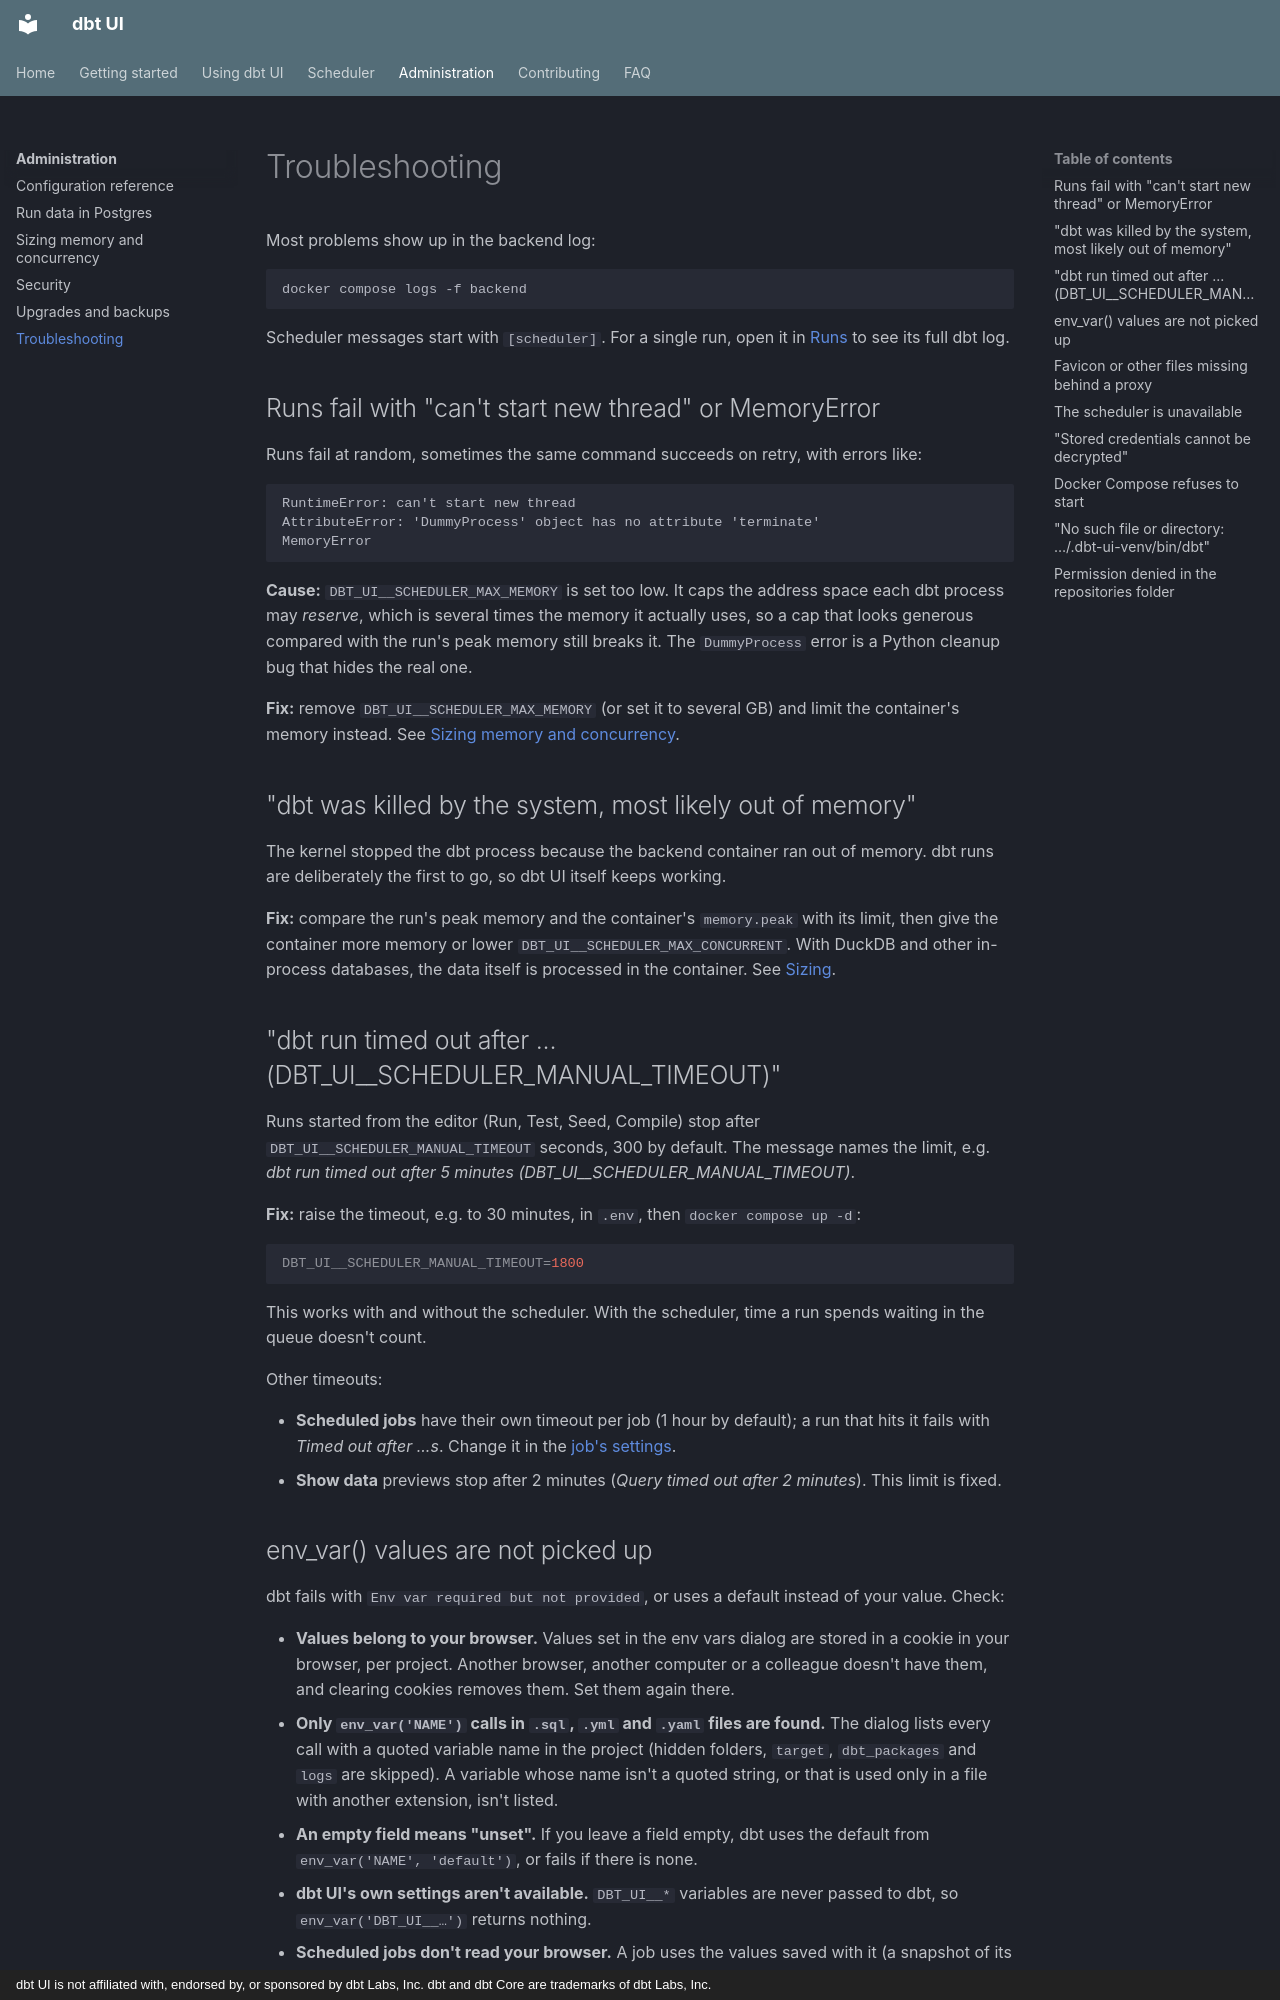

repository: data-diving/dbt-ui · page: admin/troubleshooting/index.html · generator: mkdocs · copyright: dbt UI is not affiliated with, endorsed by, or sponsored by dbt Labs, Inc. dbt and dbt Core are trademarks of dbt Labs, Inc.

# Troubleshooting

Most problems show up in the backend log:

```bash
docker compose logs -f backend
```

Scheduler messages start with `[scheduler]`. For a single run, open it in [Runs](../scheduler/runs.md) to see its full dbt log.

## Runs fail with "can't start new thread" or MemoryError

Runs fail at random, sometimes the same command succeeds on retry, with errors like:

```text
RuntimeError: can't start new thread
AttributeError: 'DummyProcess' object has no attribute 'terminate'
MemoryError
```

**Cause:** `DBT_UI__SCHEDULER_MAX_MEMORY` is set too low. It caps the address space each dbt process may *reserve*, which is several times the memory it actually uses, so a cap that looks generous compared with the run's peak memory still breaks it. The `DummyProcess` error is a Python cleanup bug that hides the real one.

**Fix:** remove `DBT_UI__SCHEDULER_MAX_MEMORY` (or set it to several GB) and limit the container's memory instead. See [Sizing memory and concurrency](sizing.md#dbt_ui__scheduler_max_memory-is-not-a-ram-limit).

## "dbt was killed by the system, most likely out of memory"

The kernel stopped the dbt process because the backend container ran out of memory. dbt runs are deliberately the first to go, so dbt UI itself keeps working.

**Fix:** compare the run's peak memory and the container's `memory.peak` with its limit, then give the container more memory or lower `DBT_UI__SCHEDULER_MAX_CONCURRENT`. With DuckDB and other in-process databases, the data itself is processed in the container. See [Sizing](sizing.md#reading-real-memory-use).

## "dbt run timed out after ... (DBT_UI__SCHEDULER_MANUAL_TIMEOUT)" { #dbt-run-timed-out }

Runs started from the editor (Run, Test, Seed, Compile) stop after `DBT_UI__SCHEDULER_MANUAL_TIMEOUT` seconds, 300 by default. The message names the limit, e.g. *dbt run timed out after 5 minutes (DBT_UI__SCHEDULER_MANUAL_TIMEOUT)*.

**Fix:** raise the timeout, e.g. to 30 minutes, in `.env`, then `docker compose up -d`:

```bash
DBT_UI__SCHEDULER_MANUAL_TIMEOUT=1800
```

This works with and without the scheduler. With the scheduler, time a run spends waiting in the queue doesn't count.

Other timeouts:

- **Scheduled jobs** have their own timeout per job (1 hour by default); a run that hits it fails with *Timed out after ...s*. Change it in the [job's settings](../scheduler/jobs.md).
- **Show data** previews stop after 2 minutes (*Query timed out after 2 minutes*). This limit is fixed.
